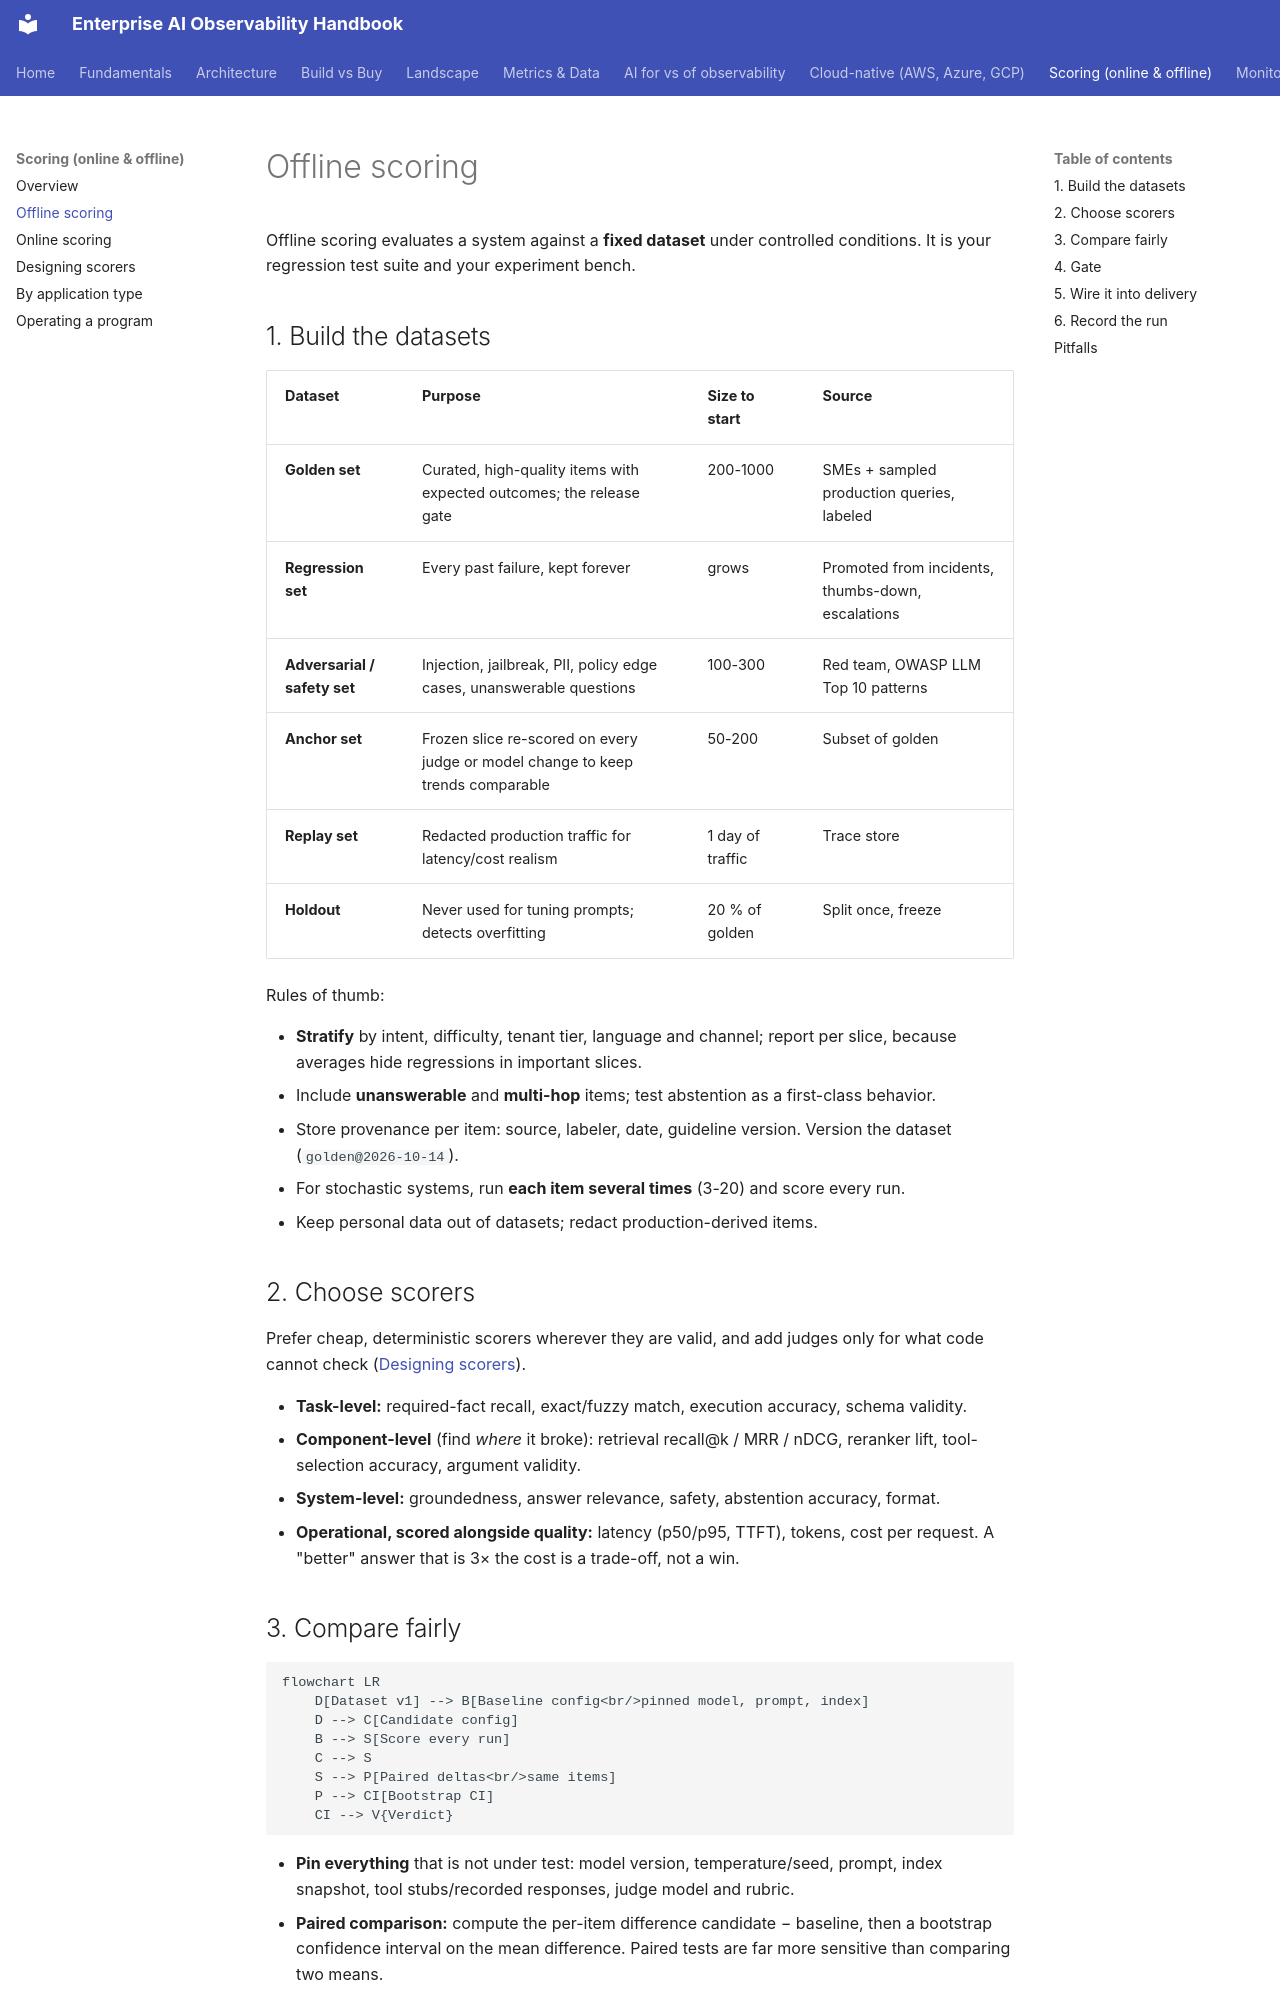

repository: akashtalole/AI-Observability · page: scoring/offline-scoring/index.html · generator: mkdocs

# Offline scoring

Offline scoring evaluates a system against a **fixed dataset** under controlled conditions. It is your regression test suite and your experiment bench.

## 1. Build the datasets

| Dataset | Purpose | Size to start | Source |
|---|---|---|---|
| **Golden set** | Curated, high-quality items with expected outcomes; the release gate | 200-1000 | SMEs + sampled production queries, labeled |
| **Regression set** | Every past failure, kept forever | grows | Promoted from incidents, thumbs-down, escalations |
| **Adversarial / safety set** | Injection, jailbreak, PII, policy edge cases, unanswerable questions | 100-300 | Red team, OWASP LLM Top 10 patterns |
| **Anchor set** | Frozen slice re-scored on every judge or model change to keep trends comparable | 50-200 | Subset of golden |
| **Replay set** | Redacted production traffic for latency/cost realism | 1 day of traffic | Trace store |
| **Holdout** | Never used for tuning prompts; detects overfitting | 20 % of golden | Split once, freeze |

Rules of thumb:

* **Stratify** by intent, difficulty, tenant tier, language and channel; report per slice, because averages hide regressions in important slices.
* Include **unanswerable** and **multi-hop** items; test abstention as a first-class behavior.
* Store provenance per item: source, labeler, date, guideline version. Version the dataset (`golden@2026-10-14`).
* For stochastic systems, run **each item several times** (3-20) and score every run.
* Keep personal data out of datasets; redact production-derived items.

## 2. Choose scorers

Prefer cheap, deterministic scorers wherever they are valid, and add judges only for what code cannot check ([Designing scorers](designing-scorers.md)).

* **Task-level:** required-fact recall, exact/fuzzy match, execution accuracy, schema validity.
* **Component-level** (find *where* it broke): retrieval recall@k / MRR / nDCG, reranker lift, tool-selection accuracy, argument validity.
* **System-level:** groundedness, answer relevance, safety, abstention accuracy, format.
* **Operational, scored alongside quality:** latency (p50/p95, TTFT), tokens, cost per request. A "better" answer that is 3× the cost is a trade-off, not a win.
